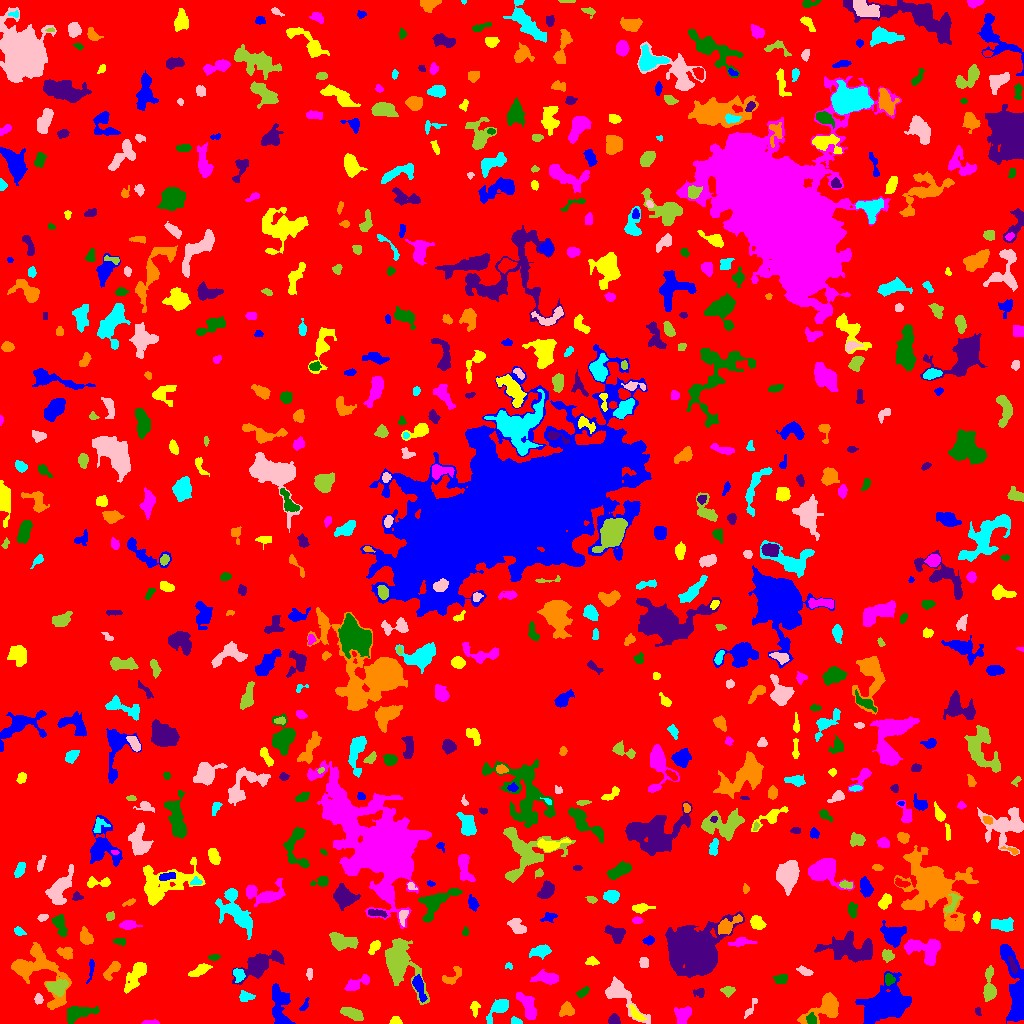

Values plotted in this chart, from the file beside it:
ID, X, Y, A, B, theta, total_flux, mu_max, mu_median, mu_mean, R_fwhm, R_e, R10, R90, x_start, x_end, y_start, y_end, area, greylevel
0, 512.2, 513, 300.8, 295.4, -1.532, 1574001, 11.0, 2.0, 1.935, 77.53, 237.5, 91.8, 385.1, 0, 1023, 0, 1023, 813560, 1.935
1, 1015, 33.51, 20.74, 4.4, -1.413, 4971, 16.0, 5.0, 5.392, 8.311, 8.849, 3.385, 14.61, 1000, 1023, 0, 79, 922, 9.392
2, 395.5, 2.286, 2.306, 1.984, -0.03677, 203.0, 6.0, 2.0, 2.446, 3.478, 2.523, 0.9772, 3.989, 389, 402, 0, 7, 83, 7.446
3, 150.9, 0.9889, 4.446, 0.9602, 0.002912, 180.0, 5.0, 2.0, 2.609, 3.29, 2.585, 0.9772, 3.868, 141, 159, 0, 4, 69, 7.609
4, 811.1, 4.291, 2.576, 2.233, -1.425, 237.0, 5.0, 2.0, 2.347, 3.742, 2.985, 1.128, 4.72, 806, 816, 0, 11, 101, 10.35
5, 613.9, 3.492, 2.465, 2.345, -1.434, 474.0, 10.0, 4.0, 4.389, 4.029, 2.985, 1.262, 4.687, 608, 620, 0, 10, 108, 9.389
6, 825.7, 15.63, 9.221, 4.944, 0.5321, 2531, 14.0, 4.0, 4.775, 6.864, 6.433, 2.459, 10.78, 797, 838, 0, 31, 530, 8.775
7, 516.3, 1.872, 2.657, 1.592, -0.3341, 156.0, 5.0, 2.0, 2.167, 2.932, 2.394, 0.9772, 3.827, 511, 522, 0, 7, 72, 7.167
8, 750.8, 15.6, 6.276, 1.511, 1.053, 154.0, 3.0, 1.0, 1.467, 3.7, 3.09, 1.262, 5.015, 744, 757, 5, 25, 105, 7.467
9, 352.8, 9.71, 5.377, 2.253, -0.3721, 734.0, 8.0, 3.0, 3.191, 5.781, 4.442, 1.693, 6.887, 340, 363, 3, 16, 230, 8.191
10, 598.9, 7.731, 1.637, 1.413, -1.187, 67.0, 4.0, 1.0, 1.523, 2.585, 1.871, 0.5642, 3.038, 596, 602, 4, 11, 44, 6.523
11, 303.9, 17.18, 3.427, 1.384, 1.022, 84.0, 4.0, 1.0, 1.12, 2.326, 2.257, 0.7979, 3.989, 299, 309, 13, 26, 75, 8.12
12, 636.4, 9.172, 4.921, 1.813, -0.8157, 303.0, 5.0, 2.0, 2.295, 4.222, 3.568, 1.382, 5.441, 629, 646, 3, 19, 132, 9.295
13, 682.6, 8.152, 4.432, 3.403, 1.059, 804.0, 7.0, 3.0, 3.436, 5.726, 4.787, 1.871, 7.485, 674, 691, 0, 17, 234, 7.436
14, 78.84, 10.81, 8.132, 3.149, 0.2111, 1795, 11.0, 5.0, 5.143, 6.747, 5.809, 2.326, 9.15, 67, 99, 0, 17, 349, 9.143
15, 977.8, 11.88, 2.258, 1.4, -1.179, 138.0, 5.0, 3.0, 2.875, 3.038, 2.185, 0.7979, 3.432, 975, 981, 8, 16, 48, 6.875
16, 567, 13.46, 3.543, 2.984, 0.3818, 682.0, 9.0, 4.0, 3.965, 4.583, 3.949, 1.493, 6.283, 559, 574, 7, 22, 172, 7.965
17, 498.8, 15.48, 6.89, 3.135, 0.7886, 915.0, 7.0, 3.0, 3.315, 6.308, 5.14, 2.111, 8.019, 486, 508, 0, 24, 276, 7.315
18, 38.35, 24.36, 2.264, 1.866, -1.47, 159.0, 4.0, 2.0, 1.963, 3.909, 2.646, 0.9772, 4.184, 34, 43, 19, 30, 81, 7.963
19, 398.9, 60.69, 12.57, 6.807, -1.079, 4529, 13.0, 3.0, 4.38, 9.132, 8.612, 3.385, 15.18, 385, 429, 19, 85, 1034, 8.38
20, 219.2, 22.64, 4.507, 3.707, 0.5763, 1175, 12.0, 4.0, 4.08, 4.72, 4.918, 1.871, 8.078, 209, 231, 12, 31, 288, 9.08
21, 279.7, 13.23, 11.73, 3.839, -1.417, 1825, 15.0, 2.0, 3.463, 4.068, 5.917, 1.954, 10.59, 272, 295, 0, 40, 527, 8.463
22, 474.7, 15.17, 3.402, 2.026, 1.537, 83.0, 2.0, 1.0, 0.783, 4.787, 3.09, 1.128, 4.478, 470, 480, 6, 22, 106, 5.783
23, 528.2, 16.1, 7.989, 2.832, -1.105, 678.0, 6.0, 2.0, 2.067, 5.863, 5.323, 1.954, 8.311, 516, 536, 4, 31, 328, 7.067
24, 582.9, 31.48, 3.326, 1.688, 0.5952, 208.0, 5.0, 2.0, 2.08, 3.478, 2.985, 1.128, 4.583, 576, 589, 25, 37, 100, 7.08
25, 699.5, 31.06, 2.693, 2.114, -0.01648, 175.0, 4.0, 2.0, 1.923, 4.107, 2.821, 1.128, 4.514, 693, 704, 26, 35, 91, 6.923
26, 35.7, 52.72, 18.19, 10.6, -0.7779, 3417, 12.0, 2.0, 3.109, 6.723, 9.288, 3.241, 16.01, 11, 71, 14, 81, 1099, 7.109
27, 245.6, 26.84, 3.43, 2.243, -0.04887, 295.0, 5.0, 2.0, 2.269, 4.029, 3.338, 1.262, 5.499, 239, 255, 22, 33, 130, 7.269
28, 620.5, 28.87, 13.07, 4.472, -0.7931, 2090, 11.0, 3.0, 3.973, 6.723, 6.507, 2.585, 10.98, 605, 650, 0, 47, 526, 7.973
29, 727.9, 32.88, 3.15, 2.165, 0.01711, 394.0, 8.0, 3.0, 3.487, 3.909, 3.192, 1.128, 5.202, 720, 735, 26, 37, 113, 7.487
30, 935.2, 14.49, 13.09, 6.529, 0.68, 4276, 12.0, 4.0, 4.417, 8.519, 9.805, 3.523, 15.41, 909, 955, 0, 38, 968, 8.417
31, 883, 17.09, 13.3, 7.852, 0.5365, 6711, 18.0, 4.0, 4.87, 7.485, 10.67, 3.742, 17.86, 855, 911, 0, 52, 1378, 8.87
32, 137, 50.03, 8.312, 3.048, 1.01, 1710, 18.0, 3.0, 4.407, 4.406, 4.853, 1.784, 9.236, 124, 146, 30, 61, 388, 8.407
33, 355.4, 39.47, 6.351, 2.279, 0.4158, 664.0, 12.0, 2.0, 2.938, 3.29, 3.868, 1.382, 6.531, 344, 369, 33, 49, 226, 7.938
34, 888.9, 44.03, 2.738, 2.284, -1.499, 329.0, 6.0, 3.0, 3.194, 4.334, 3.09, 1.262, 4.853, 885, 895, 38, 50, 103, 10.19
35, 259.6, 59.35, 11.06, 4.528, 0.511, 2521, 10.0, 3.0, 3.855, 8.649, 7.291, 2.877, 12.13, 232, 284, 39, 73, 654, 7.855
36, 451.2, 47.26, 7.083, 3.067, 0.5727, 272.0, 5.0, 1.0, 1.503, 2.585, 3.909, 1.262, 6.676, 442, 461, 39, 57, 181, 6.503
37, 238.3, 48.91, 3.366, 2.53, -1.068, 339.0, 6.0, 2.0, 2.568, 4.406, 3.613, 1.382, 5.642, 233, 245, 41, 55, 132, 8.568
38, 309.3, 49.54, 2.747, 1.314, -1.537, 107.0, 3.0, 2.0, 1.551, 3.338, 2.394, 0.9772, 3.742, 306, 312, 43, 55, 69, 6.551
39, 57.5, 35.84, 4.665, 3.58, -0.03482, 1375, 14.0, 4.0, 5.189, 4.951, 4.853, 1.784, 7.899, 46, 68, 27, 44, 265, 10.19
40, 754.4, 41.72, 7.767, 3.564, 0.8853, 1795, 10.0, 3.0, 4.016, 7.378, 6.05, 2.459, 10.09, 741, 768, 29, 61, 447, 8.016
41, 418.1, 38.67, 5.63, 2.059, -1.252, 477.0, 8.0, 2.0, 2.198, 4.184, 3.656, 1.382, 6.103, 412, 427, 21, 49, 217, 9.198
42, 200.1, 53.36, 5.755, 1.959, 0.4595, 688.0, 9.0, 4.0, 3.699, 4.442, 4.146, 1.596, 6.531, 188, 212, 47, 60, 186, 8.699
43, 547.8, 45.11, 6.093, 2.301, -0.009319, 774.0, 9.0, 2.0, 2.91, 4.583, 4.297, 1.693, 7.136, 530, 558, 39, 54, 266, 7.91
44, 780.6, 44.16, 3.143, 2.181, 0.3155, 334.0, 6.0, 3.0, 2.715, 4.478, 3.241, 1.262, 5.046, 773, 787, 40, 49, 123, 8.715
45, 1012, 58.92, 4.672, 1.388, -1.199, 178.0, 4.0, 2.0, 1.712, 4.406, 3.192, 1.128, 4.918, 1008, 1017, 50, 67, 104, 11.71
46, 112.2, 53.79, 6.073, 2.319, 0.8947, 623.0, 8.0, 3.0, 3.386, 4.82, 4.068, 1.493, 6.58, 103, 120, 43, 62, 184, 7.386
47, 508.7, 57.81, 1.558, 1.41, -0.3474, 54.0, 3.0, 1.0, 1.174, 2.523, 1.871, 0.5642, 2.821, 505, 512, 54, 61, 46, 6.174
48, 804.3, 52.26, 4.01, 1.821, -0.4001, 323.0, 5.0, 3.0, 2.936, 4.687, 3.478, 1.382, 5.232, 796, 813, 48, 58, 110, 6.936
49, 989, 35.71, 8.655, 2.592, 1.558, 1233, 11.0, 4.0, 4.096, 4.983, 4.886, 1.871, 8.117, 983, 996, 22, 58, 301, 8.096
50, 850.6, 50.01, 3.173, 2.649, -0.4133, 626.0, 9.0, 4.0, 4.201, 4.334, 3.656, 1.493, 5.89, 843, 858, 44, 56, 149, 8.201
51, 91.01, 54.45, 6.191, 1.149, 1.433, 157.0, 3.0, 2.0, 1.619, 4.146, 2.985, 1.262, 4.549, 86, 94, 40, 64, 97, 6.619
52, 591.5, 61.77, 2.815, 1.774, -0.1883, 130.0, 4.0, 1.0, 1.354, 3.478, 2.706, 0.9772, 4.406, 585, 599, 58, 67, 96, 6.354
53, 924.8, 73.7, 9.531, 5.61, -0.3116, 2465, 9.0, 4.0, 4.482, 9.253, 7.548, 3.09, 11.55, 904, 940, 58, 84, 550, 8.482
54, 213.8, 66.23, 2.935, 1.429, 0.07672, 126.0, 4.0, 2.0, 1.853, 3.656, 2.585, 0.9772, 4.068, 208, 220, 63, 69, 68, 6.853
55, 849.5, 73.91, 13.99, 5.99, -0.09974, 3456, 9.0, 4.0, 3.879, 10.2, 9.407, 3.742, 14.67, 814, 872, 61, 93, 891, 7.879
56, 64.88, 70.5, 4.445, 2.751, -0.3883, 426.0, 6.0, 2.0, 2.696, 4.951, 4.029, 1.596, 6.257, 56, 72, 64, 76, 158, 6.696
57, 541.2, 72.6, 4.101, 2.17, 0.1436, 673.0, 10.0, 2.0, 3.175, 4.549, 3.7, 1.493, 6.103, 529, 551, 64, 79, 212, 8.175
58, 643.7, 60.92, 2.628, 2.361, -1.411, 236.0, 4.0, 2.0, 2.484, 5.015, 3.141, 1.262, 4.853, 639, 648, 56, 66, 95, 6.484
59, 887.5, 68.14, 2.818, 2.474, -0.9451, 450.0, 8.0, 4.0, 3.6, 4.514, 3.338, 1.382, 5.202, 882, 894, 61, 74, 125, 8.6
... 670 more rows
